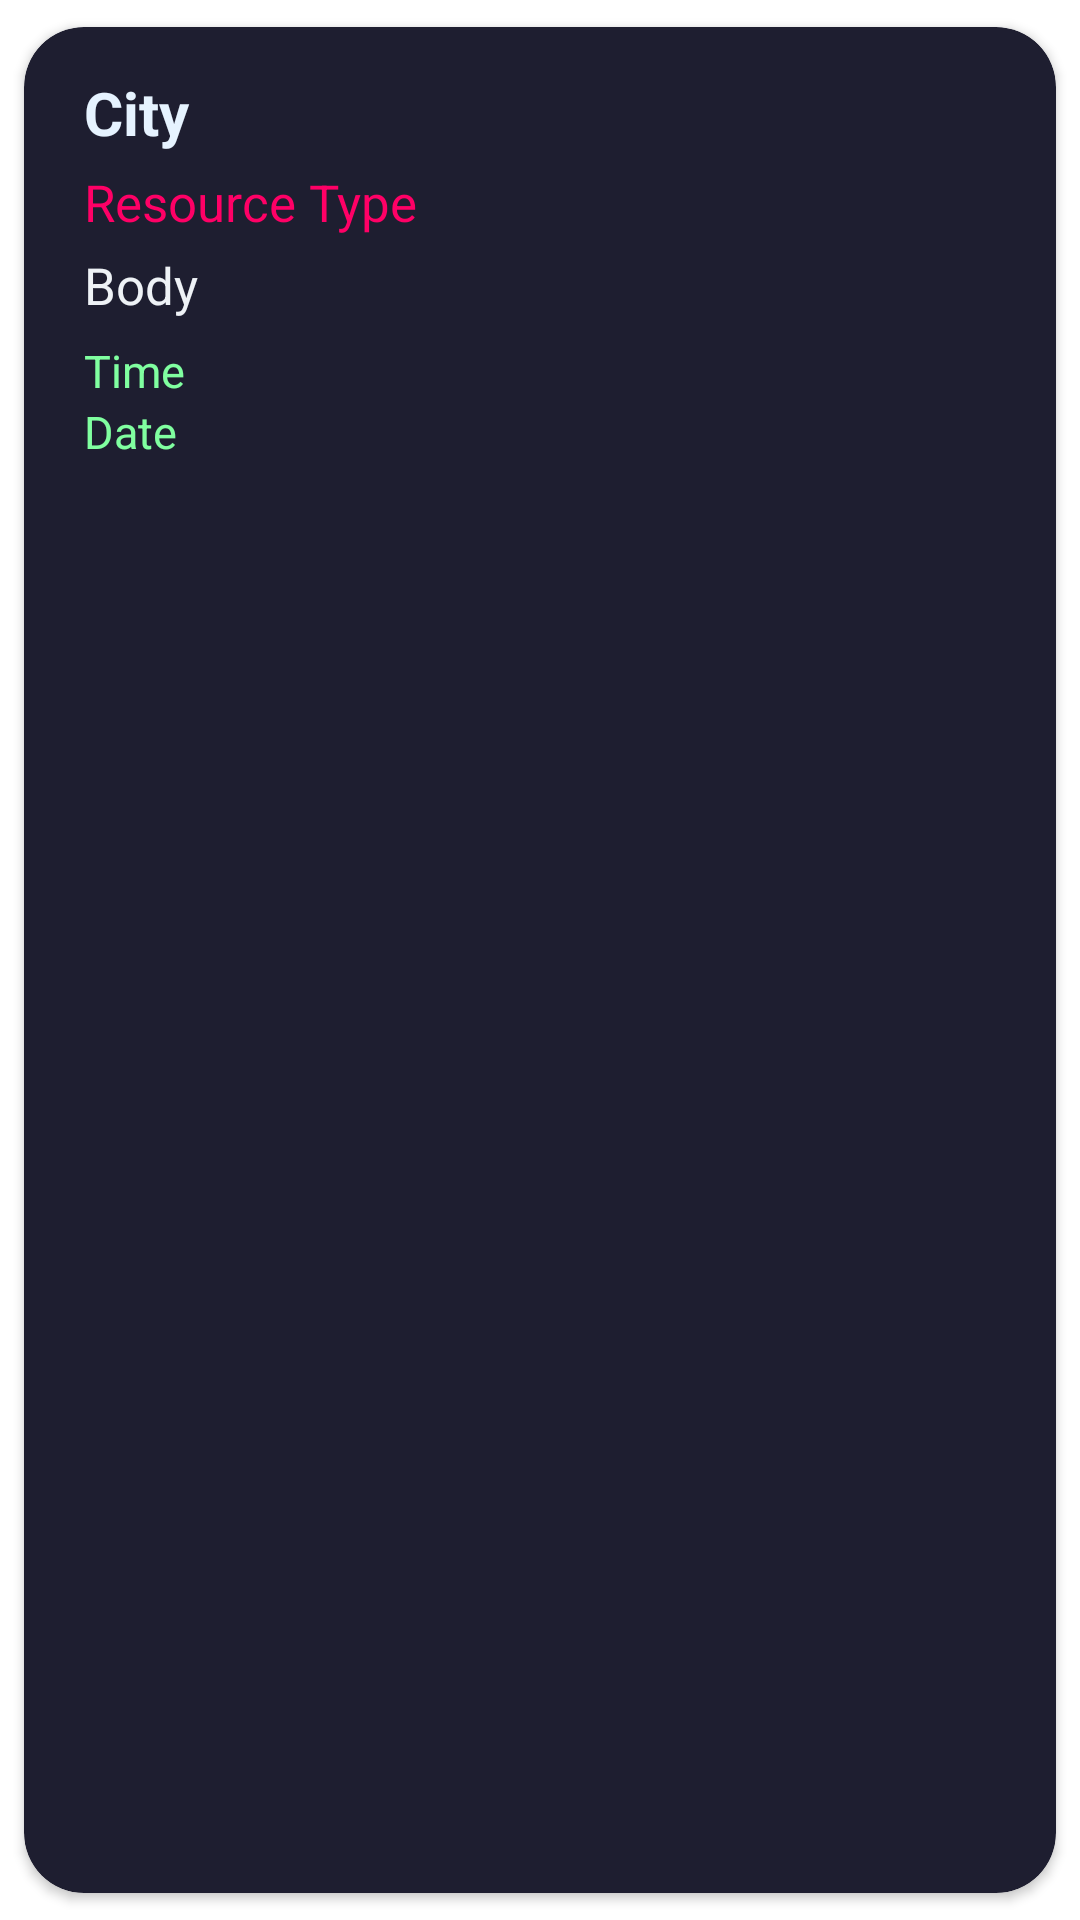

The Android layout XML behind this screen, and the referenced resources:
<!-- AndroidManifest.xml: application theme Theme.CovidInfoLeads -->
<!-- res/layout/singlerow.xml -->
<?xml version="1.0" encoding="utf-8"?>
<androidx.cardview.widget.CardView xmlns:android="http://schemas.android.com/apk/res/android"
    xmlns:tools="http://schemas.android.com/tools"
    android:layout_width="match_parent"
    android:layout_height="wrap_content"
    xmlns:app="http://schemas.android.com/apk/res-auto"
    app:cardCornerRadius="20dp"
    android:elevation="15dp"
    app:cardBackgroundColor="@color/restop"
    android:layout_marginHorizontal="10dp"
    app:cardUseCompatPadding="true">

    <RelativeLayout
        android:layout_width="match_parent"
        android:layout_height="wrap_content"
        android:paddingVertical="5dp"
        android:paddingHorizontal="10dp"
        android:layout_margin="10dp">

        <TextView
            android:layout_width="match_parent"
            android:layout_height="wrap_content"
            android:id="@+id/cityName"
            android:text="City"
            android:textStyle="bold"
            android:textSize="20sp"
            android:textColor="#E6F3FF"
            tools:ignore="HardcodedText" />

        <TextView
            android:layout_width="match_parent"
            android:layout_height="wrap_content"
            android:id="@+id/resourcetype"
            android:text="Resource Type"
            android:textSize="17sp"
            android:layout_marginTop="5dp"
            android:textColor="#ff0066"
            android:layout_below="@id/cityName"
            tools:ignore="HardcodedText" />


        <TextView
            android:layout_width="match_parent"
            android:layout_height="wrap_content"
            android:id="@+id/body"
            android:text="Body"
            android:textSize="17sp"
            android:autoLink="all"
            android:textIsSelectable="true"
            android:textColor="#EEF2F6"
            android:layout_marginTop="5dp"
            android:layout_below="@id/resourcetype"
            tools:ignore="HardcodedText" />

        <TextView
            android:layout_width="match_parent"
            android:layout_height="wrap_content"
            android:id="@+id/verifiedtime"
            android:text="Time"
            android:textSize="15sp"
            android:layout_marginTop="7dp"
            android:textColor="#80FFA0"
            android:layout_below="@id/body"
            tools:ignore="HardcodedText" />

        <TextView
            android:layout_width="match_parent"
            android:layout_height="wrap_content"
            android:id="@+id/verifieddate"
            android:text="Date"
            android:textSize="15sp"
            android:textColor="#80FFA0"
            android:layout_below="@id/verifiedtime"
            tools:ignore="HardcodedText" />


    </RelativeLayout>

</androidx.cardview.widget.CardView>
<!-- resources referenced by this layout -->
<resources>
  <color name="restop">#1E1E30</color>
  <style name="Theme.CovidInfoLeads" parent="Theme.MaterialComponents.DayNight.NoActionBar">
          
          <item name="colorPrimary">@color/purple_500</item>
          <item name="colorPrimaryVariant">@color/purple_700</item>
          <item name="colorOnPrimary">@color/white</item>
          
          <item name="colorSecondary">@color/teal_200</item>
          <item name="colorSecondaryVariant">@color/teal_700</item>
          <item name="colorOnSecondary">@color/black</item>
          
  
          <item name="android:statusBarColor" tools:targetApi="l">#222251</item>
          
      </style>
  <color name="purple_500">#FF6200EE</color>
  <color name="purple_700">#FF3700B3</color>
  <color name="white">#FFFFFFFF</color>
  <color name="teal_200">#FF03DAC5</color>
  <color name="teal_700">#FF018786</color>
  <color name="black">#FF000000</color>
</resources>
